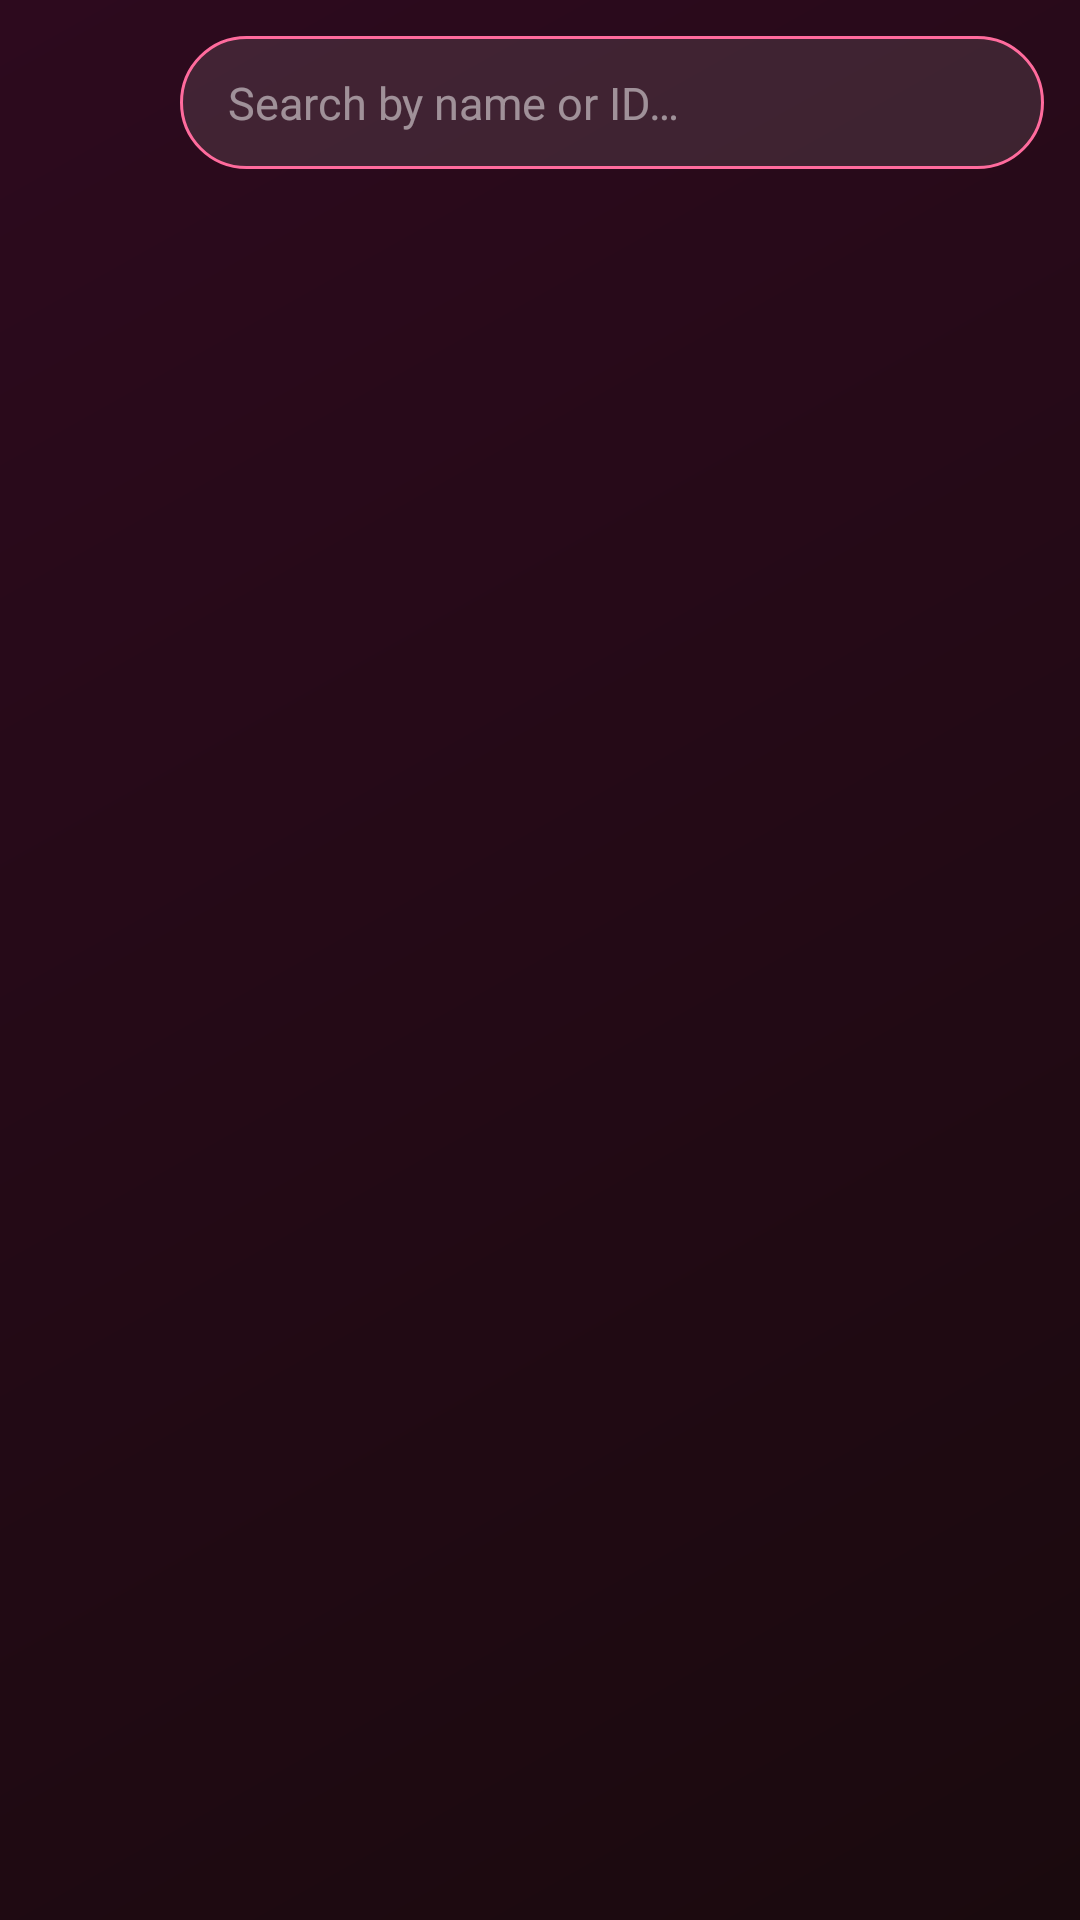

This screen was rendered from an Android layout file. Write that file and the resources it references.
<!-- AndroidManifest.xml: activity theme Theme.EBChat.NoActionBar -->
<!-- res/layout/activity_search.xml -->
<?xml version="1.0" encoding="utf-8"?>
<LinearLayout
    xmlns:android="http://schemas.android.com/apk/res/android"
    xmlns:app="http://schemas.android.com/apk/res-auto"
    android:layout_width="match_parent"
    android:layout_height="match_parent"
    android:background="@drawable/bg_gradient"
    android:orientation="vertical">

    
    <LinearLayout
        android:layout_width="match_parent"
        android:layout_height="wrap_content"
        android:orientation="horizontal"
        android:gravity="center_vertical"
        android:padding="12dp">

        <ImageButton
            android:id="@+id/backButton"
            android:layout_width="40dp"
            android:layout_height="40dp"
            android:src="@drawable/ic_back"
            android:background="?attr/selectableItemBackgroundBorderless"
            app:tint="@color/white" />

        <EditText
            android:id="@+id/searchEdit"
            android:layout_width="0dp"
            android:layout_height="wrap_content"
            android:layout_weight="1"
            android:layout_marginStart="8dp"
            android:background="@drawable/bg_input_field"
            android:hint="@string/search_hint"
            android:textColorHint="@color/text_hint"
            android:textColor="@color/text_primary"
            android:paddingHorizontal="16dp"
            android:paddingVertical="12dp"
            android:textSize="15sp"
            android:inputType="text"
            android:imeOptions="actionSearch" />
    </LinearLayout>

    
    <FrameLayout
        android:layout_width="match_parent"
        android:layout_height="0dp"
        android:layout_weight="1">

        <androidx.recyclerview.widget.RecyclerView
            android:id="@+id/recyclerView"
            android:layout_width="match_parent"
            android:layout_height="match_parent"
            android:clipToPadding="false"
            android:padding="8dp" />

        <LinearLayout
            android:id="@+id/emptyState"
            android:layout_width="match_parent"
            android:layout_height="match_parent"
            android:gravity="center"
            android:orientation="vertical"
            android:visibility="gone">

            <ImageView
                android:layout_width="80dp"
                android:layout_height="80dp"
                android:src="@drawable/ic_search"
                app:tint="@color/text_hint" />

            <TextView
                android:layout_width="wrap_content"
                android:layout_height="wrap_content"
                android:layout_marginTop="16dp"
                android:text="@string/no_results"
                android:textColor="@color/text_secondary"
                android:textSize="16sp" />
        </LinearLayout>
    </FrameLayout>

</LinearLayout>
<!-- resources referenced by this layout -->
<resources>
  <color name="text_hint">#80FFFFFF</color>
  <color name="text_primary">#FFFFFF</color>
  <color name="text_secondary">#B3FFFFFF</color>
  <color name="white">#FFFFFFFF</color>
  <!-- drawable bg_gradient (drawable) -->
  <?xml version="1.0" encoding="utf-8"?>
  <shape xmlns:android="http://schemas.android.com/apk/res/android"
      android:shape="rectangle">
      <gradient
          android:startColor="@color/bg_gradient_start"
          android:endColor="@color/bg_gradient_end"
          android:angle="135"
          android:type="linear" />
  </shape>
  <!-- drawable bg_input_field (drawable) -->
  <?xml version="1.0" encoding="utf-8"?>
  <shape xmlns:android="http://schemas.android.com/apk/res/android"
      android:shape="rectangle">
      <solid android:color="@color/bg_input" />
      <corners android:radius="25dp" />
      <stroke
          android:width="1dp"
          android:color="@color/pink_primary" />
  </shape>
  <!-- drawable ic_search (drawable) -->
  <?xml version="1.0" encoding="utf-8"?>
  <vector xmlns:android="http://schemas.android.com/apk/res/android"
      android:width="24dp"
      android:height="24dp"
      android:viewportWidth="24"
      android:viewportHeight="24"
      android:tint="@color/white">
      <path
          android:fillColor="@android:color/white"
          android:pathData="M15.5,14h-0.79l-0.28,-0.27C15.41,12.59 16,11.11 16,9.5 16,5.91 13.09,3 9.5,3S3,5.91 3,9.5 5.91,16 9.5,16c1.61,0 3.09,-0.59 4.23,-1.57l0.27,0.28v0.79l5,4.99L20.49,19l-4.99,-5zM9.5,14C7.01,14 5,11.99 5,9.5S7.01,5 9.5,5 14,7.01 14,9.5 11.99,14 9.5,14z" />
  </vector>
  <string name="no_results">No users found</string>
  <string name="search_hint">Search by name or ID…</string>
  <style name="Theme.EBChat.NoActionBar" parent="Theme.EBChat" />
  <color name="bg_gradient_start">#1A0A0E</color>
  <color name="bg_gradient_end">#2D0A1E</color>
  <color name="bg_input">#1AFFFFFF</color>
  <color name="pink_primary">#FF6B9D</color>
  <color name="pink_primary_dark">#E91E8C</color>
  <color name="pink_accent">#FF4081</color>
  <style name="PinkButton" parent="Widget.Material3.Button">
          <item name="android:background">@drawable/bg_button_pink</item>
          <item name="android:textColor">@color/white</item>
          <item name="android:textStyle">bold</item>
          <item name="android:textSize">16sp</item>
          <item name="android:paddingTop">14dp</item>
          <item name="android:paddingBottom">14dp</item>
          <item name="cornerRadius">25dp</item>
          <item name="rippleColor">@color/pink_light</item>
      </style>
  <style name="GlassInput" parent="Widget.Material3.TextInputLayout.OutlinedBox">
          <item name="boxBackgroundColor">@color/bg_input</item>
          <item name="boxStrokeColor">@color/pink_primary</item>
          <item name="boxStrokeWidth">1dp</item>
          <item name="hintTextColor">@color/text_hint</item>
          <item name="android:textColorHint">@color/text_hint</item>
          <item name="endIconTint">@color/pink_primary</item>
          <item name="startIconTint">@color/pink_primary</item>
      </style>
  <!-- drawable bg_button_pink (drawable) -->
  <?xml version="1.0" encoding="utf-8"?>
  <ripple xmlns:android="http://schemas.android.com/apk/res/android"
      android:color="@color/pink_light">
      <item>
          <shape android:shape="rectangle">
              <gradient
                  android:startColor="@color/pink_primary"
                  android:endColor="@color/pink_primary_dark"
                  android:angle="45" />
              <corners android:radius="25dp" />
          </shape>
      </item>
  </ripple>
  <color name="pink_light">#FFB8D0</color>
</resources>
